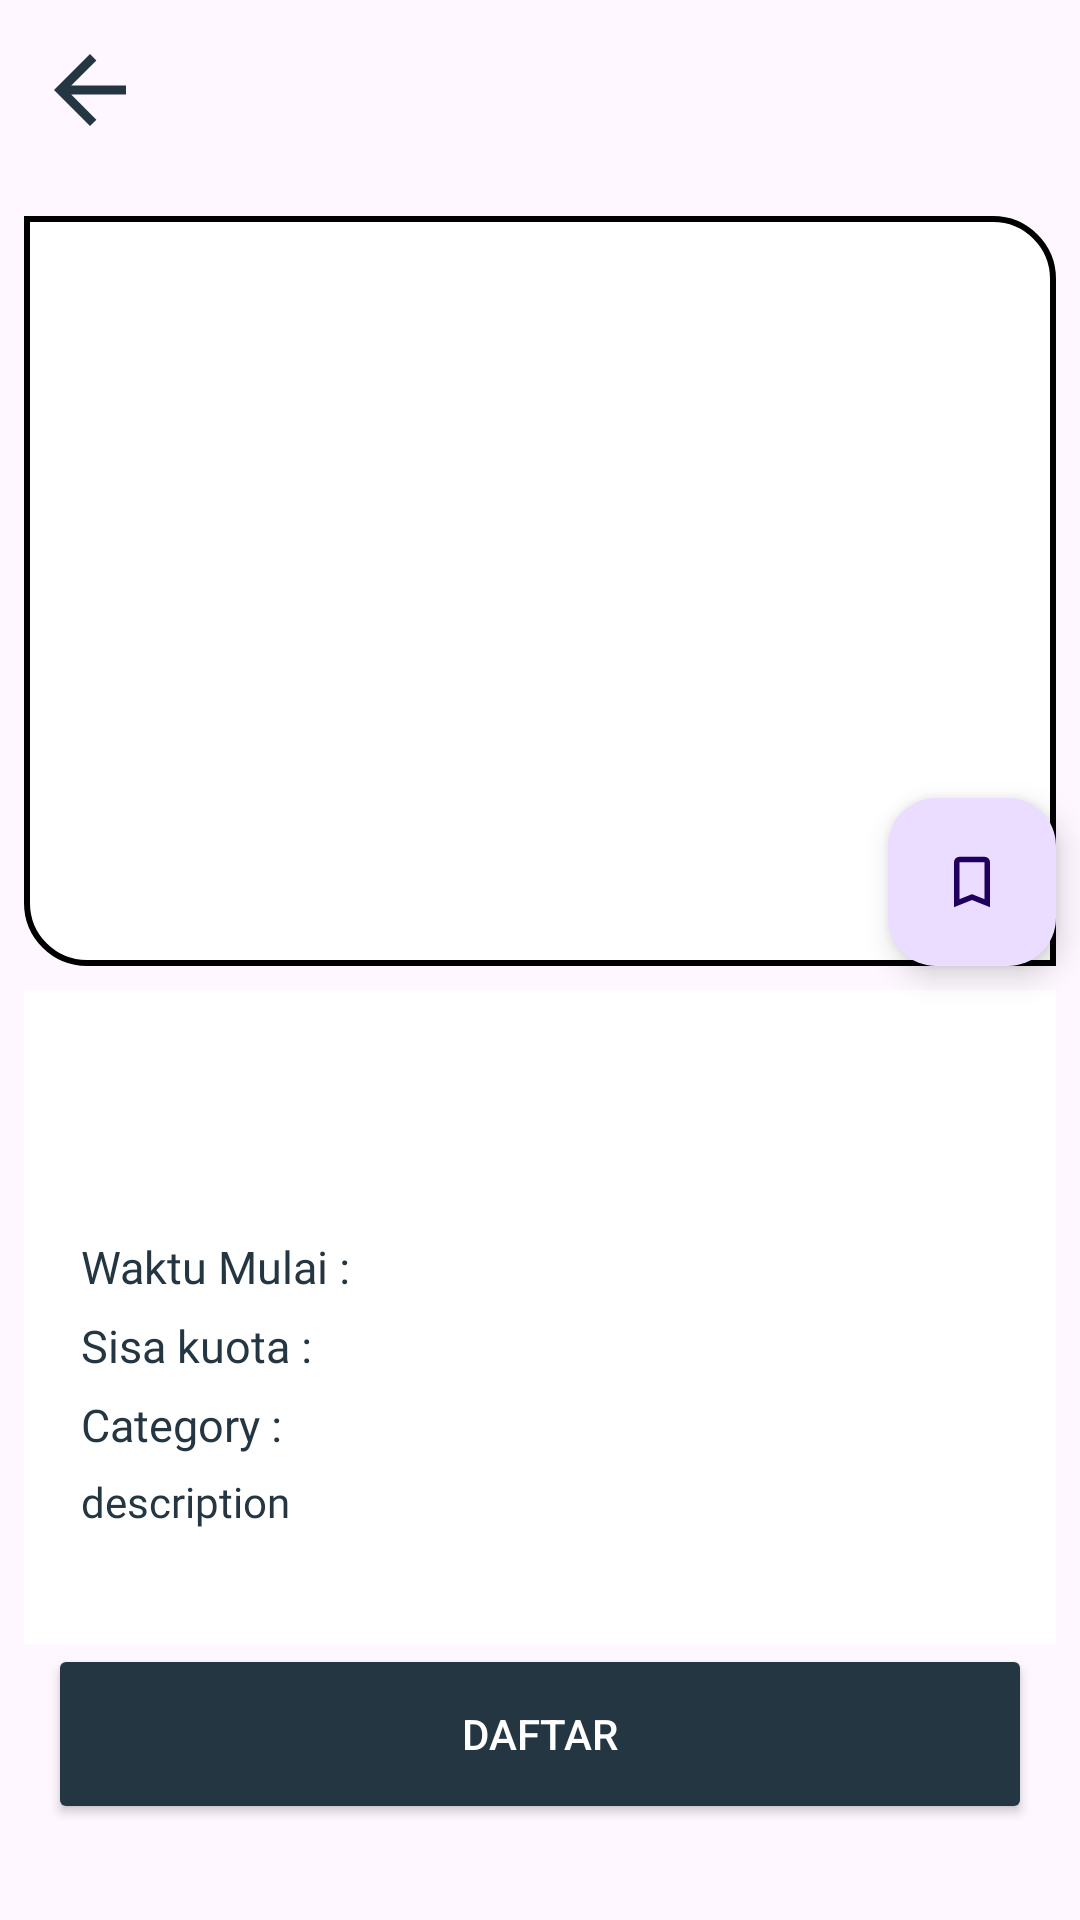

Reconstruct the res/layout file that produces this screen, plus the resources it refers to.
<!-- AndroidManifest.xml: activity theme Theme.DicodingEvent -->
<!-- res/layout/activity_detail.xml -->
<?xml version="1.0" encoding="utf-8"?>
<ScrollView xmlns:android="http://schemas.android.com/apk/res/android"
    xmlns:app="http://schemas.android.com/apk/res-auto"
    xmlns:tools="http://schemas.android.com/tools"
    android:layout_width="match_parent"
    android:layout_height="match_parent">
<androidx.constraintlayout.widget.ConstraintLayout
    android:id="@+id/main"
    android:layout_width="match_parent"
    android:layout_height="wrap_content"
    tools:context=".ui.DetailActivity">

    <TextView
        android:id="@+id/back"
        android:layout_width="wrap_content"
        android:layout_height="wrap_content"
        android:padding="10dp"
        app:drawableStartCompat="@drawable/back"
        app:drawableTint="@color/primary"
        app:layout_constraintTop_toTopOf="parent"
        app:layout_constraintLeft_toLeftOf="parent"/>

    <ImageView
        android:id="@+id/image"
        android:layout_width="match_parent"
        android:layout_height="250dp"
        android:layout_marginTop="72dp"
        android:layout_marginStart="8dp"
        android:layout_marginEnd="8dp"
        android:background="@drawable/border_shape"
        android:contentDescription="@string/gambar"
        app:layout_constraintTop_toTopOf="parent"
        tools:layout_editor_absoluteX="0dp"
        tools:src="@tools:sample/avatars" />

    <com.google.android.material.floatingactionbutton.FloatingActionButton
        android:id="@+id/btn_favorite"
        android:layout_width="wrap_content"
        android:layout_height="wrap_content"
        android:layout_gravity="top|end"
        android:layout_marginEnd="8dp"
        android:contentDescription="@string/notification"
        app:layout_constraintBottom_toBottomOf="@id/image"
        app:layout_constraintEnd_toEndOf="parent"
        app:srcCompat="@drawable/favorite" />

    <LinearLayout
        android:id="@+id/linearLayout"
        android:layout_width="match_parent"
        android:layout_height="wrap_content"
        android:layout_marginStart="8dp"
        android:layout_marginEnd="8dp"
        android:layout_marginTop="8dp"
        android:layout_marginBottom="8dp"
        android:padding="16dp"
        android:orientation="vertical"
        app:layout_constraintTop_toBottomOf="@id/image"
        android:background="@color/white">

        <TextView
            android:id="@+id/name"
            android:textColor="@color/primary"
            android:layout_width="match_parent"
            android:layout_height="wrap_content"
            android:layout_marginTop="10dp"
            android:fontFamily="@font/poppins_extrabold"
            android:textAlignment="center"
            tools:text="Judul" />

        <TextView
            android:id="@+id/ownerName"
            android:textColor="@color/primary"
            android:layout_width="match_parent"
            android:layout_height="wrap_content"
            android:textAlignment="center"
            android:fontFamily="@font/poppins_bold"
            android:layout_marginBottom="15dp"
            tools:text="Owner Name" />

        <LinearLayout
            android:layout_width="wrap_content"
            android:layout_height="wrap_content"
            android:background="@color/white"
            android:padding="3dp">

            <TextView
                android:layout_width="wrap_content"
                android:layout_height="wrap_content"
                android:fontFamily="@font/poppins_bold"
                android:textSize="15sp"
                android:textColor="@color/primary"
                android:text="@string/waktu_mulai" />

            <TextView
                android:id="@+id/beginTime"
                android:textColor="@color/primary"
                android:layout_width="wrap_content"
                android:layout_height="wrap_content"
                android:fontFamily="@font/poppins"
                android:textSize="12sp" />

        </LinearLayout>

        <LinearLayout
            android:padding="3dp"
            android:layout_width="wrap_content"
            android:background="@color/white"
            android:layout_height="wrap_content">

            <TextView

                android:layout_width="wrap_content"
                android:layout_height="wrap_content"
                android:fontFamily="@font/poppins_bold"
                android:textSize="15sp"
                android:textColor="@color/primary"
                android:text="@string/registrant"/>

            <TextView
                android:id="@+id/quota"
                android:layout_width="78dp"
                android:textColor="@color/primary"
                android:layout_height="wrap_content"
                android:fontFamily="@font/poppins"
                android:textSize="15sp"/>


        </LinearLayout>

        <LinearLayout
            android:padding="3dp"
            android:background="@color/white"
            android:layout_width="wrap_content"
            android:layout_height="wrap_content">

            <TextView
                android:layout_width="wrap_content"
                android:layout_height="wrap_content"
                android:fontFamily="@font/poppins_bold"
                android:textSize="15sp"
                android:textColor="@color/primary"
                android:text="@string/category"/>

            <TextView
                android:id="@+id/category"
                android:textColor="@color/primary"
                android:layout_width="wrap_content"
                android:layout_height="wrap_content"
                android:fontFamily="@font/poppins"
                android:textSize="15sp"/>

        </LinearLayout>

        <TextView
            android:padding="3dp"
            android:textColor="@color/primary"
            android:layout_width="wrap_content"
            android:layout_height="wrap_content"
            android:fontFamily="@font/poppins_bold"
            android:text="@string/description" />

        <TextView
            android:textColor="@color/primary"
            android:id="@+id/description"
            android:layout_width="wrap_content"
            android:layout_height="wrap_content"
            android:fontFamily="@font/poppins"/>

    </LinearLayout>

    <Button
        android:id="@+id/filledButton"
        android:layout_width="match_parent"
        android:layout_marginStart="16dp"
        android:layout_marginEnd="16dp"
        android:layout_height="60dp"
        android:layout_gravity="center|bottom"
        android:text="@string/daftar"
        android:textColor="@color/white"
        app:backgroundTint = "@color/primary"
        app:layout_constraintBottom_toBottomOf="parent"
        app:layout_constraintTop_toBottomOf="@+id/linearLayout"
        app:layout_constraintVertical_bias="0.889"
        tools:layout_editor_absoluteX="0dp" />

</androidx.constraintlayout.widget.ConstraintLayout>
</ScrollView>
<!-- resources referenced by this layout -->
<resources>
  <color name="primary">#243642</color>
  <color name="white">#FFFFFFFF</color>
  <!-- drawable back (drawable) -->
  <vector xmlns:android="http://schemas.android.com/apk/res/android"
      android:width="40dp"
      android:height="40dp"
      android:viewportWidth="960"
      android:viewportHeight="960">
    <path
        android:pathData="m330,516 l201,201 -51,51 -288,-288 288,-288 51,51 -201,201h438v72L330,516Z"
        android:fillColor="@color/black"/>
  </vector>
  <!-- drawable border_shape (drawable) -->
  <?xml version="1.0" encoding="utf-8"?>
  <shape xmlns:android="http://schemas.android.com/apk/res/android">
      <solid android:color="@android:color/white"/>
      <corners android:topLeftRadius="0dp"
          android:topRightRadius="20dp"
          android:bottomLeftRadius="20dp"
          android:bottomRightRadius="0dp"/>
      <stroke android:width="2dp" android:color="@color/black"/>
  </shape>
  <!-- drawable favorite (drawable) -->
  <vector xmlns:android="http://schemas.android.com/apk/res/android"
      android:width="20dp"
      android:height="20dp"
      android:viewportWidth="960"
      android:viewportHeight="960">
    <path
        android:pathData="M240,816v-600q0,-29.7 21.15,-50.85Q282.3,144 312,144h336q29.7,0 50.85,21.15Q720,186.3 720,216v600l-240,-96 -240,96ZM312,709 L480,642 648,709v-493L312,216v493ZM312,216h336,-336Z"
        android:fillColor="@color/primary" />
  </vector>
  <string name="category">Category :</string>
  <string name="daftar">Daftar</string>
  <string name="description">description</string>
  <string name="gambar">gambar</string>
  <string name="notification">notification</string>
  <string name="registrant">Sisa kuota : </string>
  <string name="waktu_mulai">Waktu Mulai : </string>
  <style name="Theme.DicodingEvent" parent="Base.Theme.DicodingEvent" />
  <color name="black">#FF000000</color>
  <style name="Base.Theme.DicodingEvent" parent="Theme.Material3.DayNight.NoActionBar">
          
          
      </style>
</resources>
